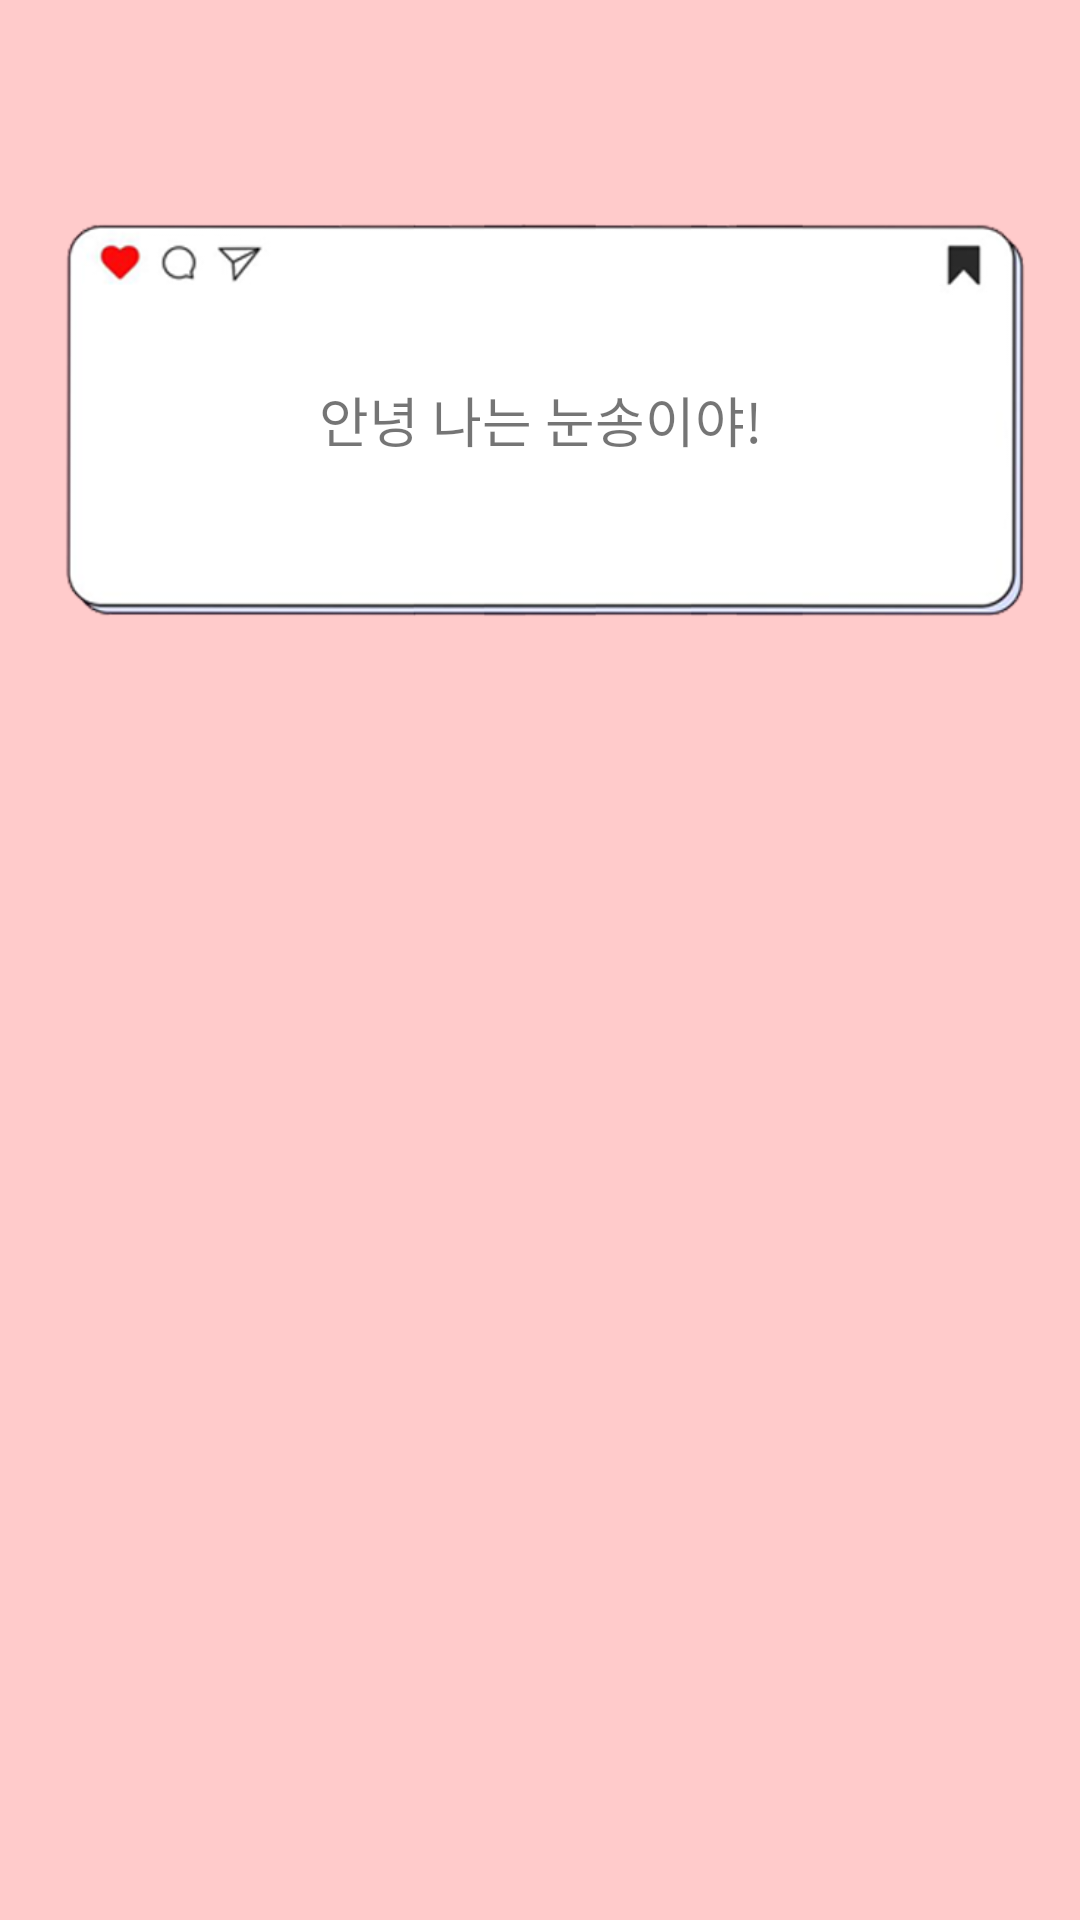

This screen was rendered from an Android layout file. Write that file and the resources it references.
<!-- AndroidManifest.xml: application theme Theme.Project -->
<!-- res/layout/fragment_home.xml -->
<?xml version="1.0" encoding="utf-8"?>
<FrameLayout
    android:id="@+id/home"
    xmlns:android="http://schemas.android.com/apk/res/android"
    xmlns:tools="http://schemas.android.com/tools"
    android:layout_width="match_parent"
    android:layout_height="match_parent"
    android:background="#FFCBCB"
    tools:context=".home.HomeFragment"
    android:layout_marginBottom="56dp">

    <ImageView
        android:id="@+id/characterImage"
        android:layout_width="350dp"
        android:layout_height="350dp"
        android:layout_gravity="center_horizontal|bottom"
        android:layout_marginBottom="50dp"/>

    <TextView
        android:id="@+id/speechBubble"
        android:layout_width="match_parent"
        android:layout_height="200dp"
        android:background="@drawable/insta"
        android:layout_marginBottom="400dp"
        android:layout_marginTop="130dp"
        android:layout_gravity="center_horizontal|bottom"
        android:padding="10dp"
        android:text="안녕 나는 눈송이야!"
        android:gravity="center"
        android:textSize="18dp"/>


    <com.airbnb.lottie.LottieAnimationView
        android:id="@+id/lottieAnimationView"
        android:layout_width="match_parent"
        android:layout_height="match_parent"
        android:scaleX="1.5"
        android:scaleY="1.5"
        android:layout_gravity="center"
        android:visibility="gone" />


    <ImageView
        android:id="@+id/sunImage"
        android:layout_width="1000dp"
        android:layout_height="1000dp"
        android:src="@drawable/sunshine"
        android:visibility="gone"/>



</FrameLayout>
<!-- resources referenced by this layout -->
<resources>
  <!-- drawable insta: png bitmap (drawable, 23151 bytes) -->
  <!-- drawable sunshine: png bitmap (drawable, 899651 bytes) -->
  <style name="Theme.Project" parent="Theme.AppCompat.DayNight.NoActionBar" />
</resources>
